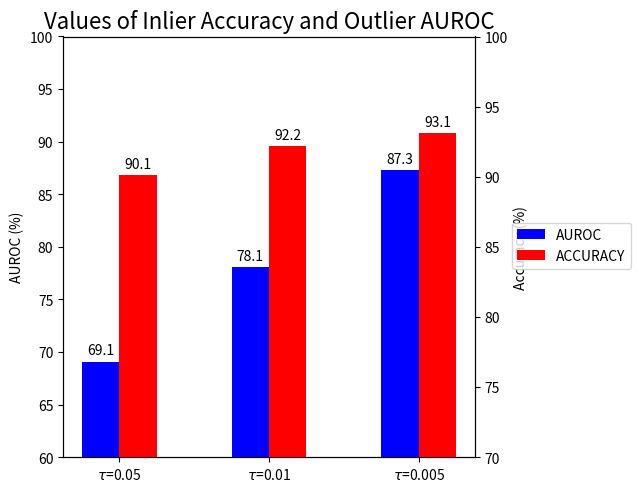

The matplotlib source for this figure:
# visualize the feature ensemble results
#https://stackoverflow.com/questions/4700614/how-to-put-the-legend-outside-the-plot

import matplotlib.pyplot as plt
import numpy as np

values = {"ACCURACY": np.array([90.1, 92.2, 93.1]),
          "AUROC": np.array([69.1, 78.1, 87.3])} 
settings = (r"$\tau$=0.05", r"$\tau$=0.01", r"$\tau$=0.005")

x = np.arange(len(settings))  # the label locations
width = 0.25  
fig, ax1 = plt.subplots()
bottom = np.zeros(3)

metric, v = values.popitem()
p1 = ax1.bar(x, v, width, label=metric, color="blue")
bottom += v
ax1.bar_label(p1, padding=3)
ax1.set_ylabel('AUROC (%)')
ax1.set_ylim(60, 100)

ax2 = ax1.twinx()
metric, v = values.popitem()
p2 = ax2.bar(x+width, v, width, label=metric, color="red")
ax2.bar_label(p2, padding=3)
ax2.set_ylabel('Accuracy (%)')
ax2.set_ylim(70, 100)


#fig.legend(bbox_to_anchor=(1.2, 1))
fig.legend(loc=7)
fig.tight_layout()
fig.subplots_adjust(right=0.75)

ax1.set_title('Values of Inlier Accuracy and Outlier AUROC', fontsize=16)
ax1.set_xticks(x+width/2, settings)
plt.savefig("./test.pdf")
plt.show()